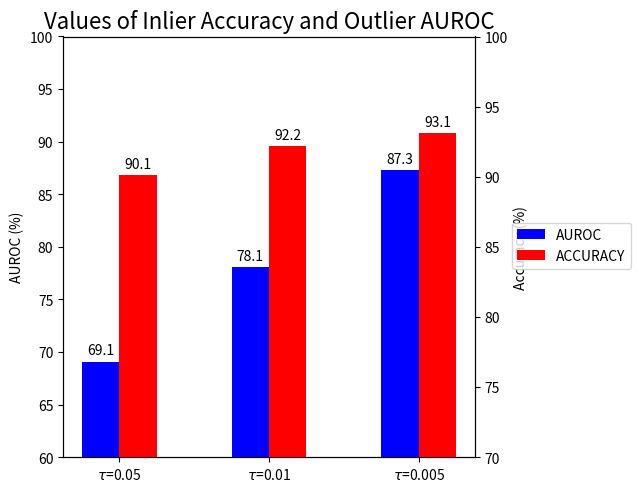

The matplotlib source for this figure:
# visualize the feature ensemble results
#https://stackoverflow.com/questions/4700614/how-to-put-the-legend-outside-the-plot

import matplotlib.pyplot as plt
import numpy as np

values = {"ACCURACY": np.array([90.1, 92.2, 93.1]),
          "AUROC": np.array([69.1, 78.1, 87.3])} 
settings = (r"$\tau$=0.05", r"$\tau$=0.01", r"$\tau$=0.005")

x = np.arange(len(settings))  # the label locations
width = 0.25  
fig, ax1 = plt.subplots()
bottom = np.zeros(3)

metric, v = values.popitem()
p1 = ax1.bar(x, v, width, label=metric, color="blue")
bottom += v
ax1.bar_label(p1, padding=3)
ax1.set_ylabel('AUROC (%)')
ax1.set_ylim(60, 100)

ax2 = ax1.twinx()
metric, v = values.popitem()
p2 = ax2.bar(x+width, v, width, label=metric, color="red")
ax2.bar_label(p2, padding=3)
ax2.set_ylabel('Accuracy (%)')
ax2.set_ylim(70, 100)


#fig.legend(bbox_to_anchor=(1.2, 1))
fig.legend(loc=7)
fig.tight_layout()
fig.subplots_adjust(right=0.75)

ax1.set_title('Values of Inlier Accuracy and Outlier AUROC', fontsize=16)
ax1.set_xticks(x+width/2, settings)
plt.savefig("./test.pdf")
plt.show()